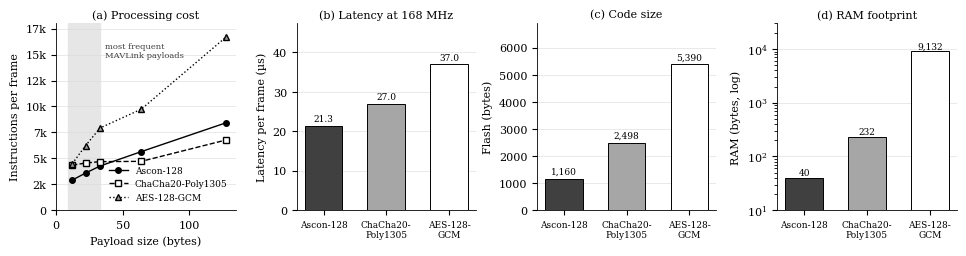

The matplotlib source for this figure:
#!/usr/bin/env python3
"""
make_fig8.py -- regenerates the existing four-panel Fig. 8 layout using the
authors' own measured data, so the figure can be swapped in place without
disturbing the caption structure or the surrounding text.

(a) instructions per encrypted frame vs MAVLink payload size
(b) per-frame latency at 168 MHz, 22-byte payload
(c) code size (flash)
(d) RAM footprint (log scale)

Edit MEASURED / FOOTPRINT with your own run, then: python3 make_fig8.py
"""
import matplotlib
matplotlib.use("Agg")
import matplotlib.pyplot as plt
from matplotlib.ticker import FuncFormatter

ALGOS = ["Ascon-128", "ChaCha20-\nPoly1305", "AES-128-\nGCM"]
PAYLOADS = [12, 22, 33, 64, 128]

# instructions per encrypted frame, Cortex-M4, armv7m_lowsize Ascon build
CURVES = {
    "Ascon-128":         [2896, 3575, 4260, 5644, 8432],
    "ChaCha20-Poly1305": [4334, 4544, 4677, 4706, 6770],
    "AES-128-GCM":       [4476, 6215, 7925, 9735, 16711],
}
LATENCY_US = [21.3, 27.0, 37.0]        # at 168 MHz, 22-byte payload
CODE_BYTES = [1160, 2498, 5390]
RAM_BYTES  = [40, 232, 9132]
MAVLINK_BAND = (9, 33)

STYLE = {
    "Ascon-128":         dict(color="black", marker="o", linestyle="-",  markerfacecolor="black"),
    "ChaCha20-Poly1305": dict(color="black", marker="s", linestyle="--", markerfacecolor="white"),
    "AES-128-GCM":       dict(color="black", marker="^", linestyle=":",  markerfacecolor="0.6"),
}
BARFACE = ["0.25", "0.65", "white"]

plt.rcParams.update({
    "font.family": "serif",
    "font.serif": ["Times New Roman", "DejaVu Serif"],
    "font.size": 8,
    "axes.linewidth": 0.6,
    "lines.linewidth": 1.0,
    "lines.markersize": 4,
})

fig, axes = plt.subplots(1, 4, figsize=(9.6, 2.5))
ax_a, ax_b, ax_c, ax_d = axes


def bars(ax, values, ylabel, title, fmt="{:,.0f}", log=False):
    b = ax.bar(range(3), values, 0.6, color=BARFACE,
               edgecolor="black", linewidth=0.7)
    ax.set_xticks(range(3))
    ax.set_xticklabels(ALGOS, fontsize=6.5)
    ax.set_ylabel(ylabel)
    ax.set_title(title, fontsize=8, pad=4)
    if log:
        ax.set_yscale("log")
        ax.set_ylim(10, 30000)
    else:
        ax.set_ylim(0, max(values) * 1.28)
    for i, v in enumerate(values):
        ax.text(i, v * 1.12 if log else v + max(values) * 0.03,
                fmt.format(v), ha="center", fontsize=6.5)
    ax.grid(axis="y", color="0.85", linewidth=0.4)
    ax.set_axisbelow(True)


# --- (a) processing cost vs payload size -----------------------------------
ax_a.axvspan(*MAVLINK_BAND, color="0.90", zorder=0)
for name, ys in CURVES.items():
    ax_a.plot(PAYLOADS, ys, label=name, **STYLE[name])
ax_a.text(MAVLINK_BAND[1] + 4, 16200, "most frequent\nMAVLink payloads",
          ha="left", va="top", fontsize=6, color="0.25")
ax_a.set_xlabel("Payload size (bytes)")
ax_a.set_ylabel("Instructions per frame")
ax_a.set_xlim(0, 135)
ax_a.set_ylim(0, 18000)
ax_a.yaxis.set_major_formatter(FuncFormatter(lambda v, _: f"{int(v/1000)}k" if v else "0"))
ax_a.legend(frameon=False, loc="lower right", fontsize=6.5)
ax_a.set_title("(a) Processing cost", fontsize=8, pad=4)
ax_a.grid(axis="y", color="0.85", linewidth=0.4)
ax_a.set_axisbelow(True)

# --- (b) (c) (d) ------------------------------------------------------------
bars(ax_b, LATENCY_US, "Latency per frame (\u00b5s)", "(b) Latency at 168 MHz", "{:.1f}")
bars(ax_c, CODE_BYTES, "Flash (bytes)", "(c) Code size")
bars(ax_d, RAM_BYTES, "RAM (bytes, log)", "(d) RAM footprint", log=True)

for ax in axes:
    ax.spines["top"].set_visible(False)
    ax.spines["right"].set_visible(False)

fig.tight_layout(pad=0.6)
fig.savefig("fig8_measured.svg", format="svg", bbox_inches="tight")
fig.savefig("fig8_measured.png", dpi=600, bbox_inches="tight")
print("wrote fig8_measured.svg and fig8_measured.png")
